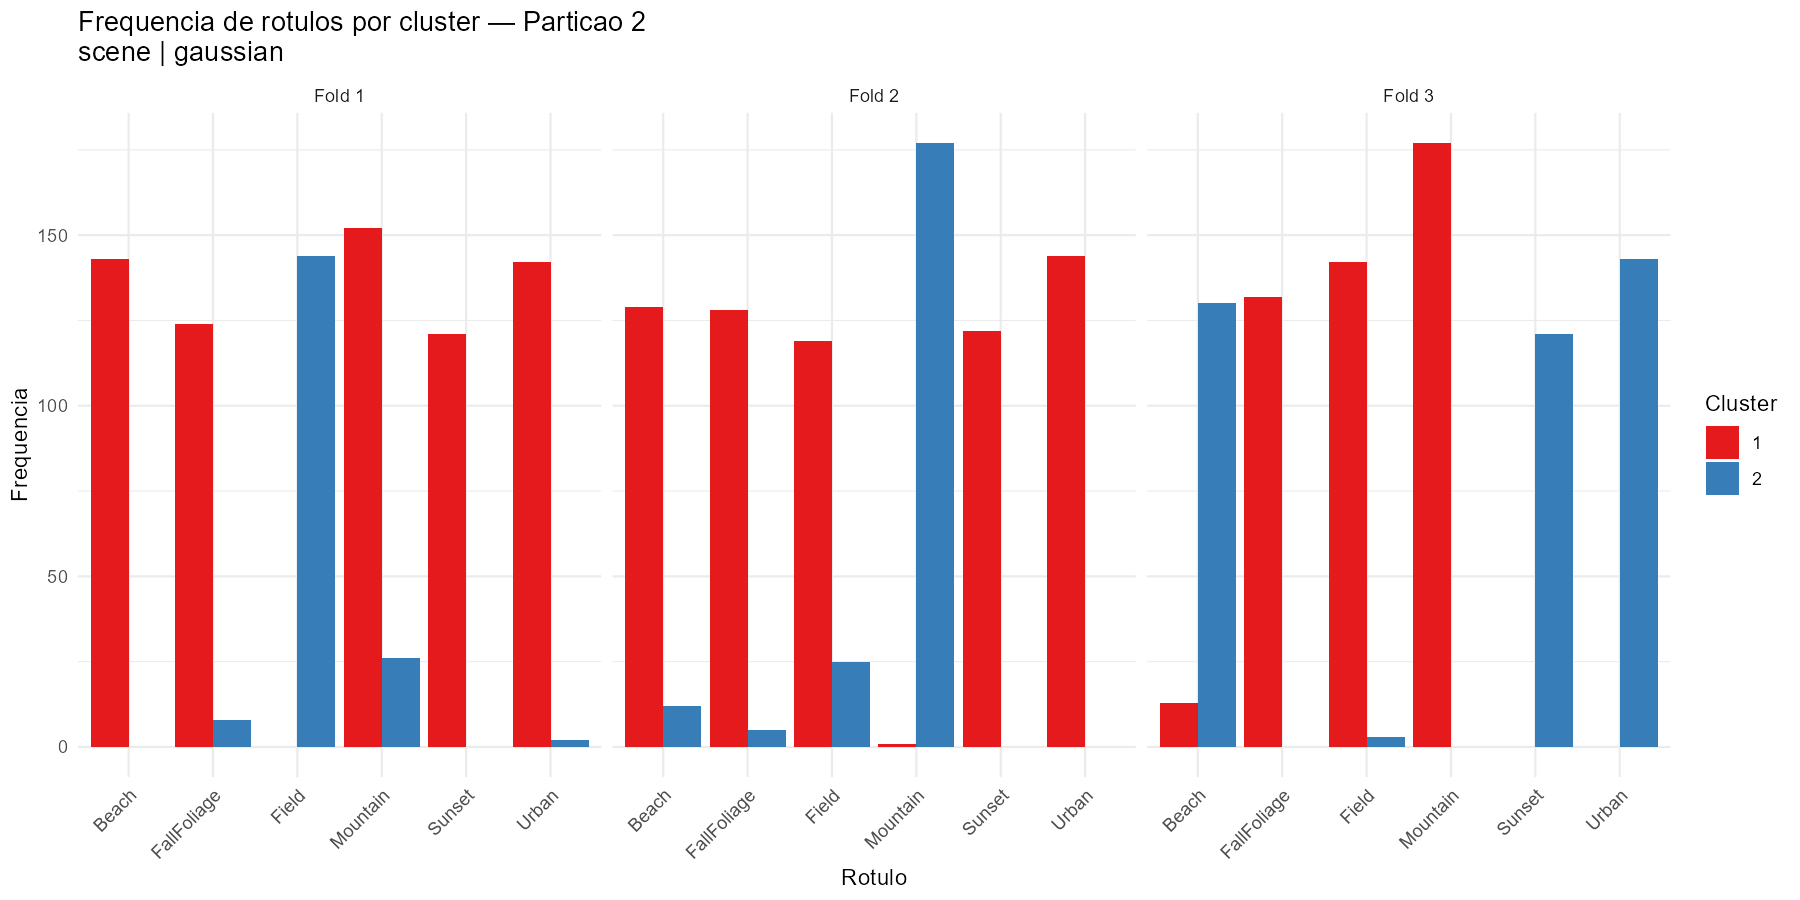

The data file committed next to this chart (first rows):
cluster, n_instancias, Beach, Sunset, FallFoliage, Field, Mountain, Urban, fold, dataset, neighborhood
1, 658, 143, 121, 124, 0, 152, 142, 1, scene, gaussian
2, 144, 0, 0, 8, 144, 26, 2, 1, scene, gaussian
1, 626, 129, 122, 128, 119, 1, 144, 2, scene, gaussian
2, 177, 12, 0, 5, 25, 177, 0, 2, scene, gaussian
1, 414, 13, 0, 132, 142, 177, 0, 3, scene, gaussian
2, 388, 130, 121, 0, 3, 0, 143, 3, scene, gaussian
